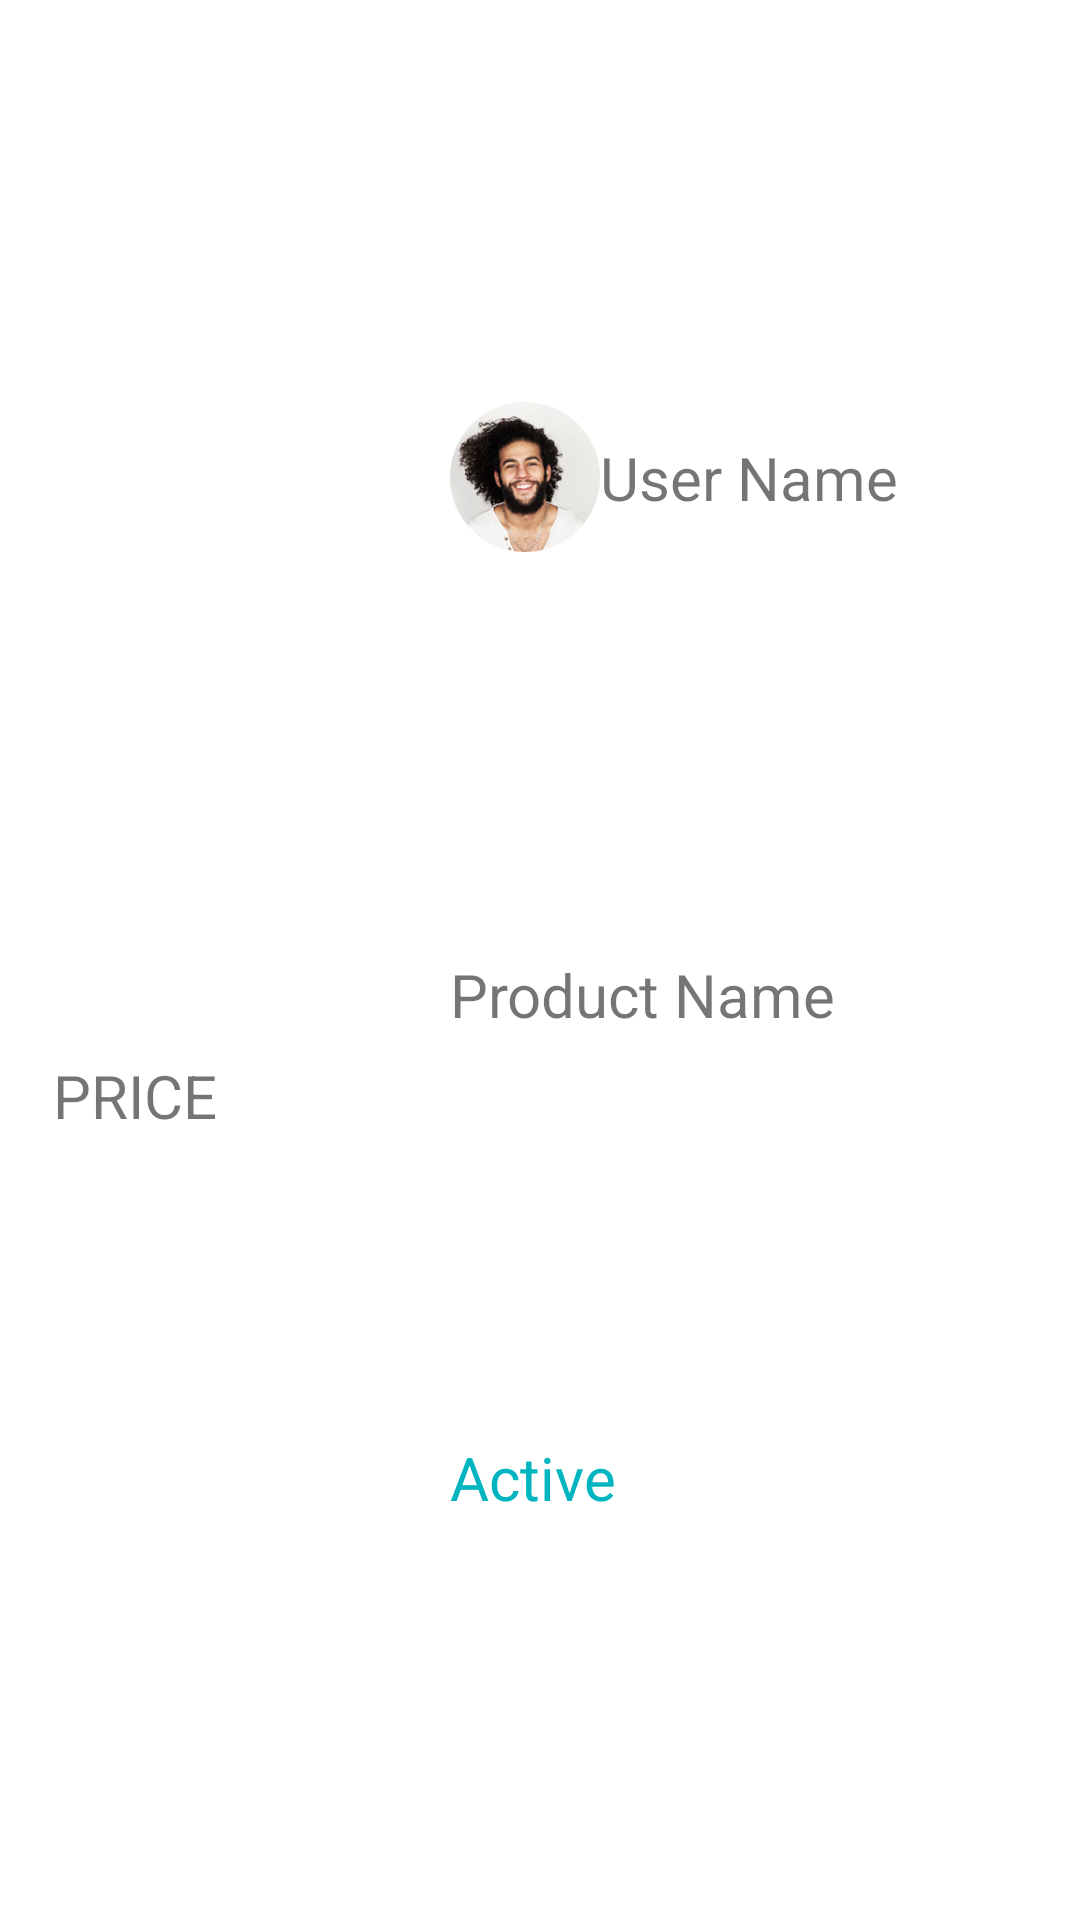

Here is an Android app screen rendered from its layout file. Give the layout XML and the strings, colors and styles it references.
<!-- AndroidManifest.xml: application theme Theme.Bazar -->
<!-- res/layout/my_market_item_layout.xml -->
<?xml version="1.0" encoding="utf-8"?>
<androidx.constraintlayout.widget.ConstraintLayout xmlns:android="http://schemas.android.com/apk/res/android"
    android:layout_width="match_parent"
    android:layout_height="150dp"
    xmlns:app="http://schemas.android.com/apk/res-auto">

    <ImageView
        android:layout_width="90dp"
        android:layout_height="90dp"
        android:id="@+id/fragMMitemlayout_ProductImage"
        android:layout_marginLeft="20dp"
        app:layout_constraintLeft_toLeftOf="parent"
        app:layout_constraintBottom_toTopOf="@id/fragMMitemlayout_ProductPrice"
        app:layout_constraintTop_toTopOf="parent"
        app:layout_constraintVertical_chainStyle="packed"
        android:src="@drawable/placeholder_image"/>
    <TextView
        android:layout_width="90dp"
        android:layout_height="wrap_content"
        android:id="@+id/fragMMitemlayout_ProductPrice"
        android:textSize="20dp"
        android:text="PRICE"
        style="bold"
        android:gravity="center"
        app:layout_constraintTop_toBottomOf="@+id/fragMMitemlayout_ProductImage"
        app:layout_constraintBottom_toBottomOf="parent"
        app:layout_constraintLeft_toLeftOf="parent"/>

    <ImageView
        android:layout_width="50dp"
        android:layout_height="50dp"
        android:id="@+id/fragMMitemlayout_OwnerImage"
        android:layout_marginLeft="40dp"
        android:src="@drawable/avatar"
        app:layout_constraintTop_toTopOf="parent"
        app:layout_constraintLeft_toRightOf="@+id/fragMMitemlayout_ProductImage"
        app:layout_constraintBottom_toTopOf="@id/fragMMitemlayout_ProductName"
        />
    <TextView
        android:layout_width="wrap_content"
        android:layout_height="wrap_content"
        android:id="@+id/fragMMitemlayout_OwnerName"
        android:text="User Name"
        android:textSize="20dp"
        app:layout_constraintTop_toTopOf="parent"
        app:layout_constraintBottom_toTopOf="@id/fragMMitemlayout_ProductName"
        app:layout_constraintLeft_toRightOf="@+id/fragMMitemlayout_OwnerImage"
        />
    <TextView
        android:layout_width="200dp"
        android:layout_height="wrap_content"
        android:id="@+id/fragMMitemlayout_ProductName"
        android:text="Product Name"
        style="bold"
        android:textSize="20dp"
        android:layout_marginLeft="40dp"
        app:layout_constraintLeft_toRightOf="@id/fragMMitemlayout_ProductImage"
        app:layout_constraintTop_toBottomOf="@+id/fragMMitemlayout_OwnerImage"
        app:layout_constraintBottom_toBottomOf="@+id/fragMMitemlayout_active"/>

    <TextView
        android:layout_width="200dp"
        android:layout_height="wrap_content"
        android:id="@+id/fragMMitemlayout_active"
        android:textColor="@color/b_turquise"
        android:text="Active"
        style="bold"
        android:textSize="20dp"
        android:layout_marginLeft="40dp"
        app:layout_constraintLeft_toRightOf="@id/fragMMitemlayout_ProductImage"
        app:layout_constraintTop_toBottomOf="@+id/fragMMitemlayout_ProductName"
        app:layout_constraintBottom_toBottomOf="parent"/>

</androidx.constraintlayout.widget.ConstraintLayout>
<!-- resources referenced by this layout -->
<resources>
  <color name="b_turquise">#00B5C0</color>
  <!-- drawable avatar: png bitmap (drawable-v24, 36686 bytes) -->
  <style name="Theme.Bazar" parent="Theme.MaterialComponents.DayNight.NoActionBar">
          
          <item name="colorPrimary">@color/purple_500</item>
          <item name="colorPrimaryVariant">@color/purple_700</item>
          <item name="colorOnPrimary">@color/white</item>
          
          <item name="colorSecondary">@color/teal_200</item>
          <item name="colorSecondaryVariant">@color/teal_700</item>
          <item name="colorOnSecondary">@color/black</item>
          
          <item name="android:statusBarColor" tools:targetApi="l">?attr/colorPrimaryVariant</item>
          
      </style>
  <color name="purple_500">#FF6200EE</color>
  <color name="purple_700">#FF3700B3</color>
  <color name="white">#FFFFFFFF</color>
  <color name="teal_200">#FF03DAC5</color>
  <color name="teal_700">#FF018786</color>
  <color name="black">#FF000000</color>
</resources>
